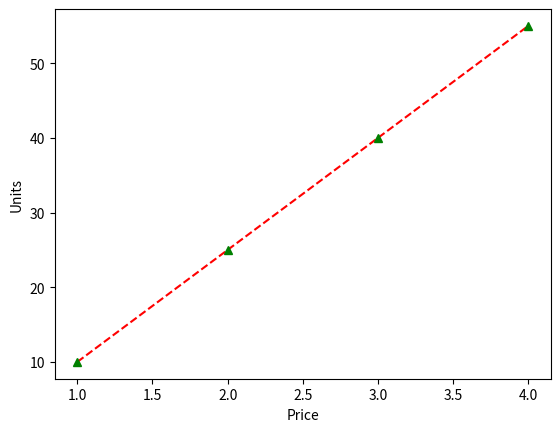

The script that saved this image:
import matplotlib.pyplot as plt

#plt.plot([1,2,3,4],[10,25,40,55])
#plt.plot([1,2,3,4],[10,25,40,55],'ro')
plt.plot([1,2,3,4],[10,25,40,55],'r--')
#plt.plot([1,2,3,4],[10,25,40,55],'bs')
plt.plot([1,2,3,4],[10,25,40,55],'g^')

plt.xlabel("Price")
plt.ylabel("Units")
